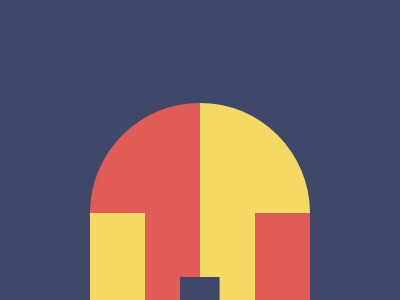

Here is a drawing made with CSS. Write the source that renders it.

<!DOCTYPE html>
<html lang="en">

<head>
  <meta charset="UTF-8">
  <meta name="viewport" content="width=device-width, initial-scale=1.0">
  <title>Document</title>
</head>

<body>
  <div></div>
  <style>
    * {
      margin: 0;
      padding: 0;
      box-sizing: border-box;
    }

    body {
      position: relative;
      width: 400px;
      height: 300px;
      background: #3F4869;
      margin: 20vh auto;

      display: flex;
      justify-content: center;
      align-items: center;
      padding: 43px 0;

      div {
        width: 220px;
        height: 100%;
        background:
          linear-gradient(90deg, #3F4869, #3F4869),
          linear-gradient(90deg, #F4DA64, #F4DA64),
          linear-gradient(90deg, #E25C57, #E25C57),
          linear-gradient(45deg, #E25C57, #E25C57),
          linear-gradient(135deg, #F4DA64, #F4DA64);
        background-size: 18% 18.5%, 25% 48.5%, 25% 48.5%, 50% 100%, 50% 100%;
        background-position: center bottom, bottom left, bottom right, center left, center right;
        background-repeat: no-repeat;
        border-radius: 50vw 50vw 0 0;
      }
    }
  </style>
</body>

</html>